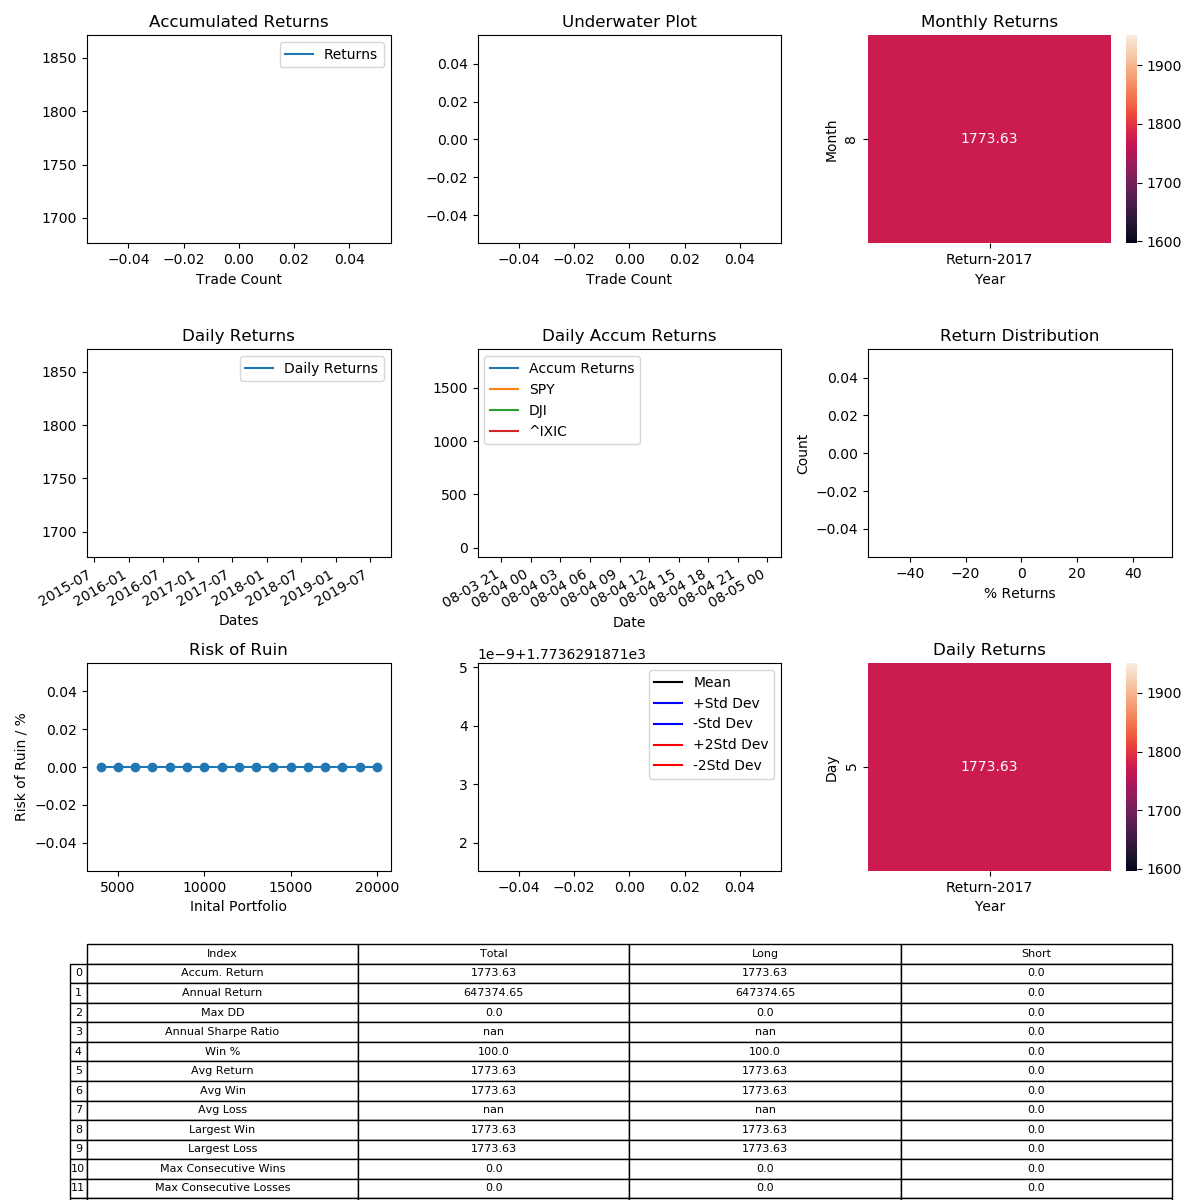

Data behind this chart, as committed beside it:
, Entry Time, Exit Time, Symbol, Direction, Entry, Exit
0, 2017-08-05 16:00:00, 2018-05-01 08:00:00, BTCUSD, LONG, 3234, 8970
